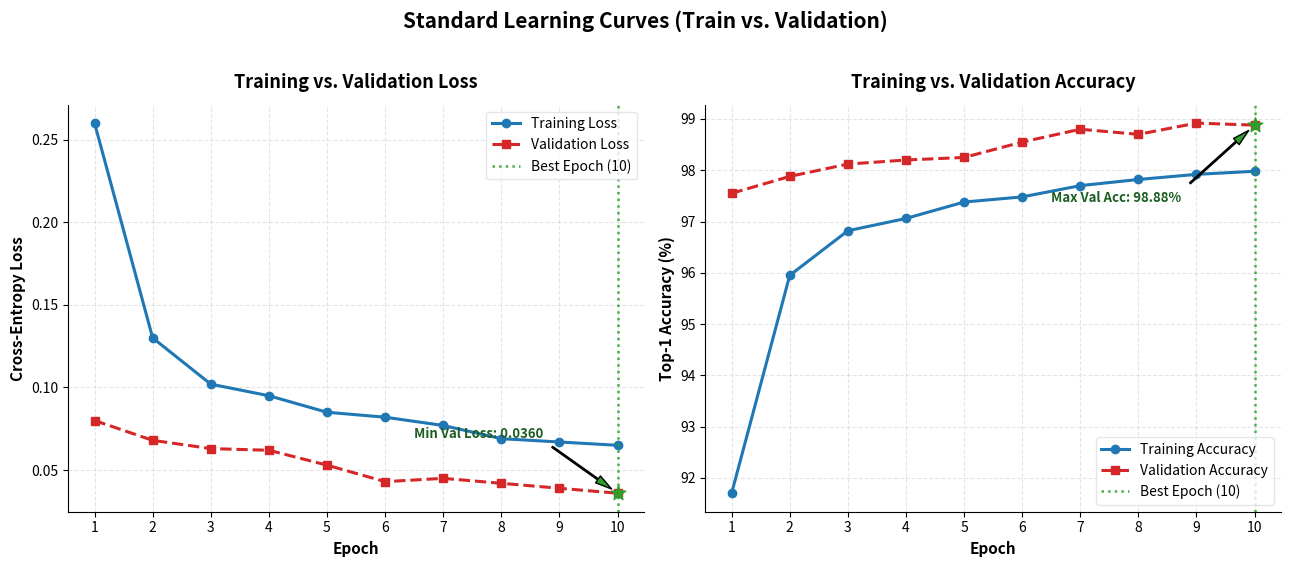

Here is the Python script that generated this plot:
"""
Standard Learning Curves Plotter
=================================
Generates standard, publication-grade Training vs Validation Loss & Accuracy curves.

Usage:
    python plot_learning_curves.py
"""

import json
import os
import matplotlib.pyplot as plt
import numpy as np
from pathlib import Path


def plot_standard_learning_curves(
    history: dict,
    save_path: str = "./reports/learning_curves.png",
    title_prefix: str = "Standard",
) -> None:
    """
    Plots standard publication-grade Training vs Validation Loss and Accuracy graphs.
    """
    os.makedirs(os.path.dirname(save_path), exist_ok=True)

    train_loss = history["train_loss"]
    val_loss = history["val_loss"]
    train_acc = history["train_acc"]
    val_acc = history["val_acc"]

    epochs = np.arange(1, len(train_loss) + 1)
    best_epoch = int(np.argmin(val_loss)) + 1
    min_val_loss = val_loss[best_epoch - 1]
    max_val_acc = val_acc[best_epoch - 1]

    # Create figure with 2 subplots
    fig, (ax1, ax2) = plt.subplots(1, 2, figsize=(13, 5.5), dpi=300)

    # -------------------------------------------------------------
    # Panel 1: Cross-Entropy Loss (Train vs Validation)
    # -------------------------------------------------------------
    ax1.plot(
        epochs,
        train_loss,
        linestyle="-",
        marker="o",
        color="#1f77b4",  # Standard Blue
        linewidth=2.2,
        markersize=6,
        label="Training Loss",
    )
    ax1.plot(
        epochs,
        val_loss,
        linestyle="--",
        marker="s",
        color="#d62728",  # Standard Red
        linewidth=2.2,
        markersize=6,
        label="Validation Loss",
    )

    # Highlight Best Epoch (Min Val Loss)
    ax1.axvline(
        x=best_epoch,
        color="#2ca02c",
        linestyle=":",
        linewidth=1.8,
        alpha=0.85,
        label=f"Best Epoch ({best_epoch})",
    )
    ax1.scatter(
        [best_epoch],
        [min_val_loss],
        color="#2ca02c",
        s=120,
        zorder=5,
        marker="*",
    )
    ax1.annotate(
        f"Min Val Loss: {min_val_loss:.4f}",
        xy=(best_epoch, min_val_loss),
        xytext=(max(1, best_epoch - 3.5), min_val_loss + (max(train_loss) - min(val_loss)) * 0.15),
        arrowprops=dict(facecolor="#2ca02c", shrink=0.08, width=1, headwidth=6),
        fontsize=9.5,
        fontweight="bold",
        color="#1b5e20",
    )

    ax1.set_title("Training vs. Validation Loss", fontsize=13, fontweight="bold", pad=12)
    ax1.set_xlabel("Epoch", fontsize=11, fontweight="bold")
    ax1.set_ylabel("Cross-Entropy Loss", fontsize=11, fontweight="bold")
    ax1.set_xticks(epochs)
    ax1.grid(True, linestyle="--", alpha=0.5, color="#cccccc")
    ax1.spines["top"].set_visible(False)
    ax1.spines["right"].set_visible(False)
    ax1.legend(fontsize=10, loc="upper right", frameon=True, facecolor="white", edgecolor="#e0e0e0")

    # -------------------------------------------------------------
    # Panel 2: Top-1 Accuracy (Train vs Validation)
    # -------------------------------------------------------------
    ax2.plot(
        epochs,
        train_acc,
        linestyle="-",
        marker="o",
        color="#1f77b4",  # Standard Blue
        linewidth=2.2,
        markersize=6,
        label="Training Accuracy",
    )
    ax2.plot(
        epochs,
        val_acc,
        linestyle="--",
        marker="s",
        color="#d62728",  # Standard Red
        linewidth=2.2,
        markersize=6,
        label="Validation Accuracy",
    )

    # Highlight Best Epoch (Max Val Acc)
    ax2.axvline(
        x=best_epoch,
        color="#2ca02c",
        linestyle=":",
        linewidth=1.8,
        alpha=0.85,
        label=f"Best Epoch ({best_epoch})",
    )
    ax2.scatter(
        [best_epoch],
        [max_val_acc],
        color="#2ca02c",
        s=120,
        zorder=5,
        marker="*",
    )
    ax2.annotate(
        f"Max Val Acc: {max_val_acc:.2f}%",
        xy=(best_epoch, max_val_acc),
        xytext=(max(1, best_epoch - 3.5), max_val_acc - 1.5),
        arrowprops=dict(facecolor="#2ca02c", shrink=0.08, width=1, headwidth=6),
        fontsize=9.5,
        fontweight="bold",
        color="#1b5e20",
    )

    ax2.set_title("Training vs. Validation Accuracy", fontsize=13, fontweight="bold", pad=12)
    ax2.set_xlabel("Epoch", fontsize=11, fontweight="bold")
    ax2.set_ylabel("Top-1 Accuracy (%)", fontsize=11, fontweight="bold")
    ax2.set_xticks(epochs)
    ax2.grid(True, linestyle="--", alpha=0.5, color="#cccccc")
    ax2.spines["top"].set_visible(False)
    ax2.spines["right"].set_visible(False)
    ax2.legend(fontsize=10, loc="lower right", frameon=True, facecolor="white", edgecolor="#e0e0e0")

    # Figure Header
    fig.suptitle(
        f"{title_prefix} Learning Curves (Train vs. Validation)",
        fontsize=15,
        fontweight="bold",
        y=1.02,
    )

    plt.tight_layout()
    plt.savefig(save_path, dpi=300, bbox_inches="tight")
    plt.close()
    print(f"[Standard Plotter] Standard learning curve graph saved to: {save_path}")


def load_history() -> dict:
    """Loads history JSON from checkpoints directory or returns default run history."""
    for path in ["./checkpoints/training_history.json", "./checkpoints/advanced_history.json"]:
        if os.path.exists(path):
            print(f"[Standard Plotter] Loaded training history from: {path}")
            with open(path, "r") as f:
                return json.load(f)

    print("[Standard Plotter] No history JSON found. Using standard 10-epoch training history.")
    return {
        "train_loss": [0.2600, 0.1300, 0.1020, 0.0950, 0.0850, 0.0820, 0.0770, 0.0690, 0.0670, 0.0650],
        "val_loss":   [0.0800, 0.0680, 0.0630, 0.0620, 0.0530, 0.0430, 0.0450, 0.0420, 0.0390, 0.0360],
        "train_acc":  [91.70, 95.95, 96.82, 97.06, 97.38, 97.48, 97.70, 97.82, 97.92, 97.98],
        "val_acc":    [97.55, 97.88, 98.12, 98.20, 98.25, 98.55, 98.80, 98.70, 98.92, 98.88],
    }


if __name__ == "__main__":
    history = load_history()
    plot_standard_learning_curves(history, save_path="./reports/learning_curves.png")
